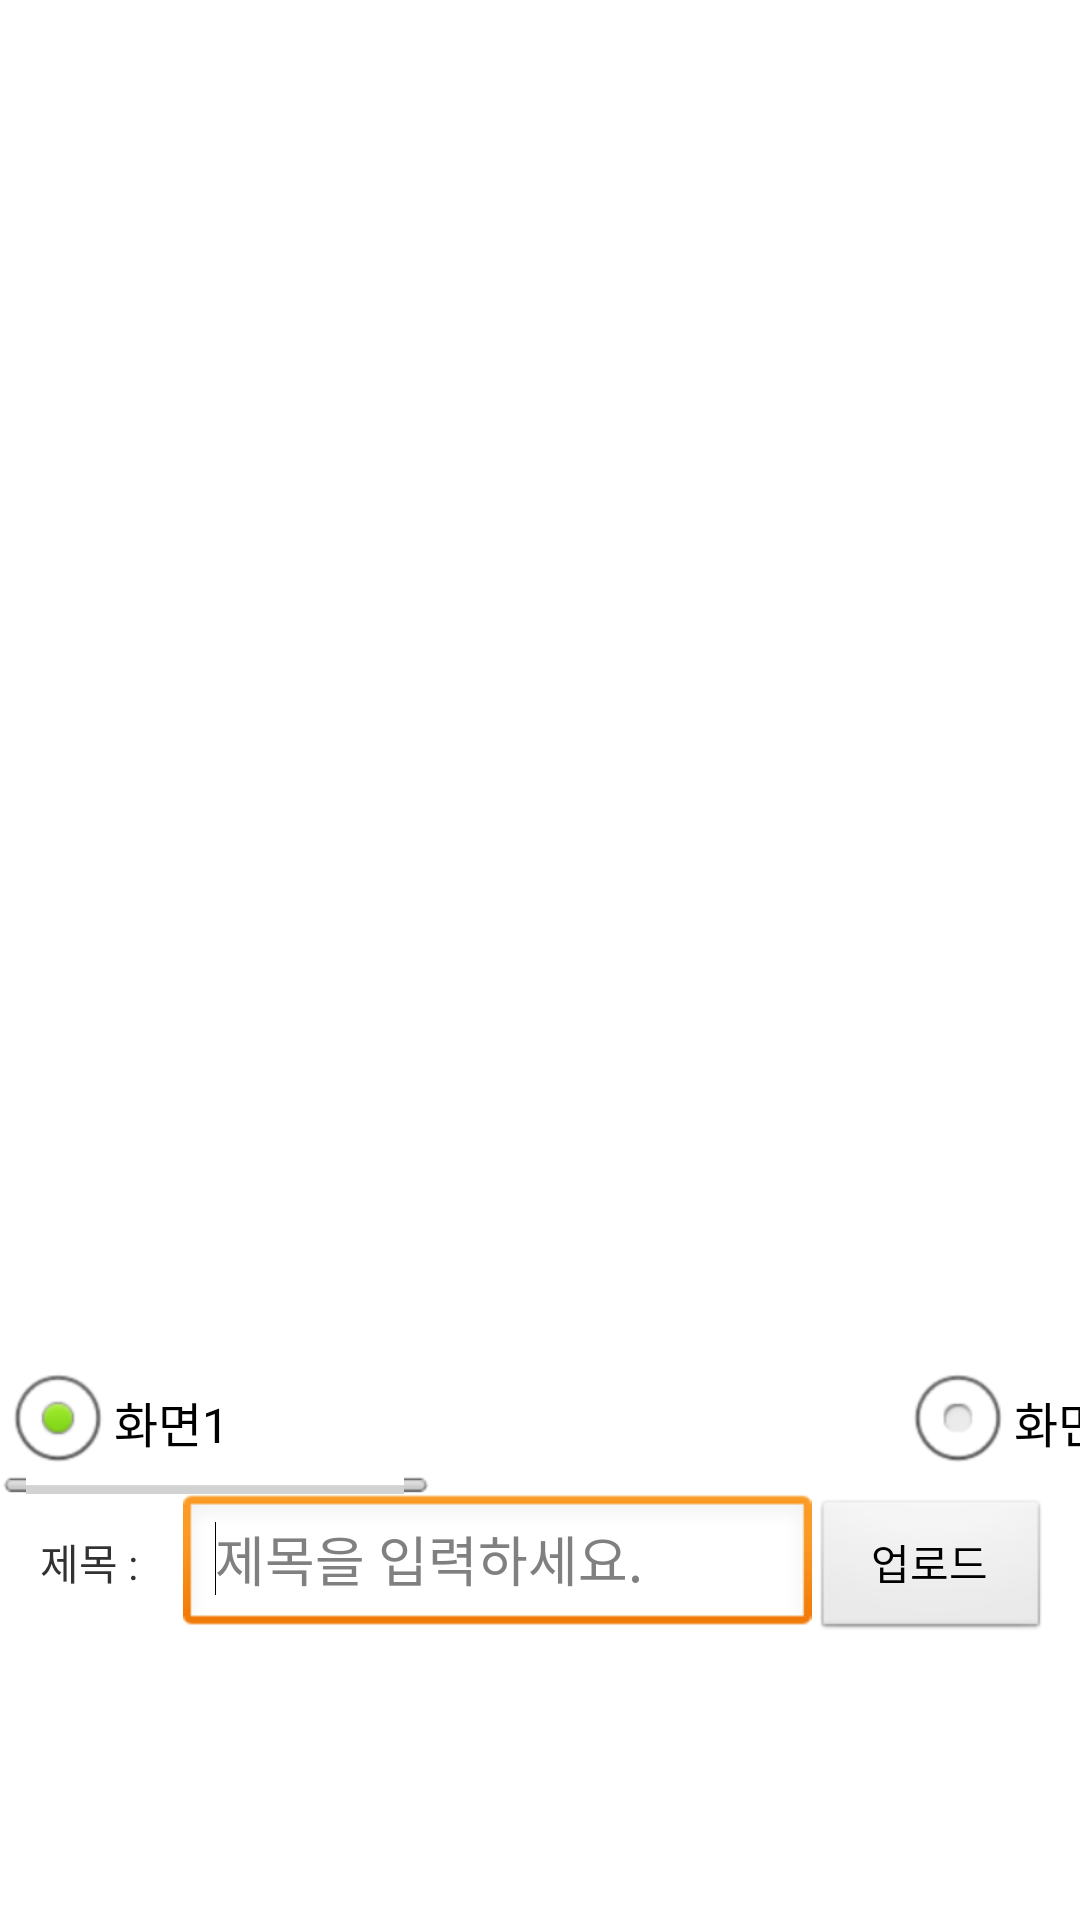

Layout XML and referenced resources for this Android screen:
<!-- AndroidManifest.xml: application theme AppTheme -->
<!-- res/layout/upload_page.xml -->
<?xml version="1.0" encoding="utf-8"?>
<LinearLayout xmlns:android="http://schemas.android.com/apk/res/android"
    android:layout_width="match_parent"
    android:layout_height="match_parent"
    android:orientation="vertical" >

    <HorizontalScrollView
        android:id="@+id/horizontalScrollView1"
        android:layout_width="wrap_content"
        android:layout_height="wrap_content" >

        <LinearLayout
            android:layout_width="match_parent"
            android:layout_height="match_parent"
            android:orientation="vertical" >

            <LinearLayout
                android:layout_width="match_parent"
                android:layout_height="wrap_content" >

                <ImageView
                    android:id="@+id/up_screen1"
                    android:layout_width="300dp"
                    android:layout_height="450dp"
                    android:src="@drawable/ic_launcher" />

                <ImageView
                    android:id="@+id/up_screen2"
                    android:layout_width="300dp"
                    android:layout_height="450dp"
                    android:src="@drawable/ic_launcher" />

                <ImageView
                    android:id="@+id/up_screen3"
                    android:layout_width="300dp"
                    android:layout_height="450dp"
                    android:src="@drawable/ic_launcher" />
            </LinearLayout>

            <RadioGroup
                android:id="@+id/radioGroup1"
                android:layout_width="wrap_content"
                android:layout_height="wrap_content" 
                android:orientation="horizontal">

                <RadioButton
                    android:id="@+id/radio0"
                    android:layout_width="300dp"
                    android:layout_height="wrap_content"
                    android:checked="true"
                    android:text="화면1" />

                <RadioButton
                    android:id="@+id/radio1"
                    android:layout_width="300dp"
                    android:layout_height="wrap_content"
                    android:text="화면2" />

                <RadioButton
                    android:id="@+id/radio2"
                    android:layout_width="300dp"
                    android:layout_height="wrap_content"
                    android:text="화면3" />
            </RadioGroup>

        </LinearLayout>
    </HorizontalScrollView>

    <LinearLayout
        android:layout_width="match_parent"
        android:layout_height="wrap_content" >

        <TextView
            android:layout_width="wrap_content"
            android:layout_height="wrap_content"
            android:layout_weight="2"
            android:layout_marginLeft="10dp"
            android:text=" 제목 : " />

        <EditText
            android:id="@+id/editText1"
            android:layout_width="wrap_content"
            android:layout_height="wrap_content"
            android:layout_weight="7"
            android:ems="8"
            android:hint="제목을 입력하세요." >

            <requestFocus />
        </EditText>

        <Button
            android:id="@+id/upload"
            android:layout_width="wrap_content"
            android:layout_height="wrap_content"
            android:layout_marginRight="10dp"
            android:layout_weight="3"
            android:text="업로드" />

    </LinearLayout>

</LinearLayout>
<!-- resources referenced by this layout -->
<resources>
  <style name="AppTheme" parent="AppBaseTheme">
          
      </style>
  <style name="AppBaseTheme" parent="android:Theme.Light">
          
      </style>
</resources>
